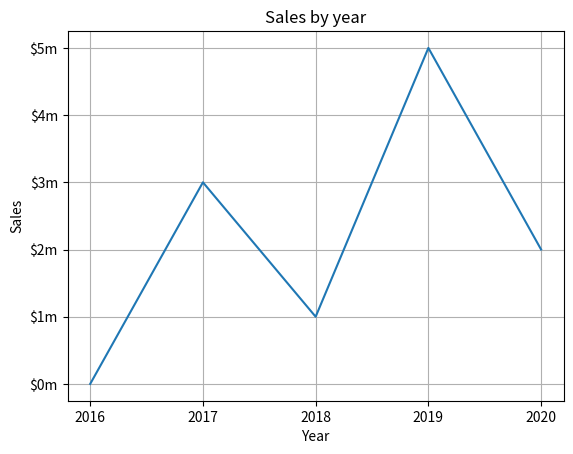

Here is the Python script that generated this plot:
# This program shows a simple linear graph
import matplotlib.pyplot as plt


def main():
    # Create lists to X,Y coordinates and for every data point.
    x_coords = [0, 1, 2, 3, 4]
    y_coords = [0, 3, 1, 5, 2]

    # Build the linear graph
    plt.plot(x_coords, y_coords)

    # Add title
    plt.title("Sales by year")

    # Add descriptive marks to the axises
    plt.xlabel("Year")
    plt.ylabel("Sales")

    # Customize tick marks


    plt.xticks([0, 1, 2, 3, 4], ['2016', '2017', '2018', '2019', '2020'])
    plt.yticks([0, 1, 2, 3, 4, 5], ['$0m', '$1m', '$2m', '$3m', '$4m', '$5m'])

    # Add grid
    plt.grid(True)

    # Show linear graph
    plt.show()

# Call main function
main()
